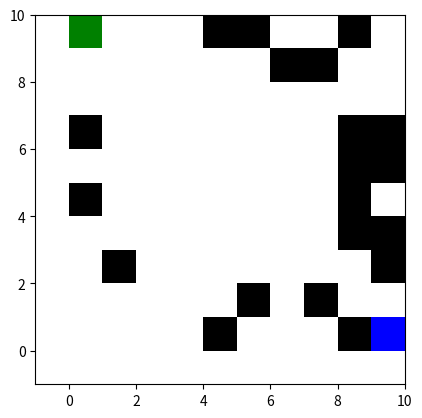

Reproduce this figure in Python.
import matplotlib.pyplot as plt
import matplotlib.patches as patches
import random

# 迷路のサイズ
maze_width = 10
maze_height = 10

# 迷路の初期化 (0: 通路, 1: 壁)
maze = [[0 for _ in range(maze_width)] for _ in range(maze_height)]

# スタートとゴールの位置を設定
start_x, start_y = 0, 0
goal_x, goal_y = maze_width - 1, maze_height - 1

# プレイヤーの初期位置
player_x, player_y = start_x, start_y

# 壁をランダムに配置（簡単にするために非常に少ない壁）
for i in range(maze_height):
    for j in range(maze_width):
        if random.random() < 0.2:  # 20%の確率で壁を生成
            maze[i][j] = 1

# スタートとゴールは壁にしない
maze[start_y][start_x] = 0
maze[goal_y][goal_x] = 0


# 描画関数
def draw_maze():
    global fig, ax  # draw_maze関数内で fig, ax を更新するから必要
    plt.close(fig)  # 前回の描画をクリア
    fig, ax = plt.subplots()
    ax.set_xlim(-1, maze_width)
    ax.set_ylim(-1, maze_height)
    ax.set_aspect("equal")

    # 迷路を描画
    for y in range(maze_height):
        for x in range(maze_width):
            if maze[y][x] == 1:
                ax.add_patch(patches.Rectangle((x, maze_height - 1 - y), 1, 1, facecolor="black"))

    # プレイヤーを描画
    player = patches.Circle((player_x + 0.5, maze_height - 1 - player_y + 0.5), 0.4, facecolor="red")
    ax.add_patch(player)

    # スタートとゴールを描画
    ax.add_patch(patches.Rectangle((start_x, maze_height - 1 - start_y), 1, 1, facecolor="green"))
    ax.add_patch(patches.Rectangle((goal_x, maze_height - 1 - goal_y), 1, 1, facecolor="blue"))

    plt.show()


# キーボードイベント処理
def on_key(event):
    global player_x, player_y, fig, ax

    if event.key == "up":
        if player_y > 0 and maze[player_y - 1][player_x] == 0:
            player_y -= 1
    elif event.key == "down":
        if player_y < maze_height - 1 and maze[player_y + 1][player_x] == 0:
            player_y += 1
    elif event.key == "left":
        if player_x > 0 and maze[player_y][player_x - 1] == 0:
            player_x -= 1
    elif event.key == "right":
        if player_x < maze_width - 1 and maze[player_y][player_x + 1] == 0:
            player_x += 1

    # ゴール判定
    if player_x == goal_x and player_y == goal_y:
        print("Congratulations! You reached the goal!")
        plt.close()  # ウィンドウを閉じる
        return

    draw_maze()


# `draw_maze()` の外で fig, ax を作成し、イベントハンドラを登録
fig, ax = plt.subplots()
fig.canvas.mpl_connect("key_press_event", on_key)

# 初期描画
draw_maze()
plt.show()
